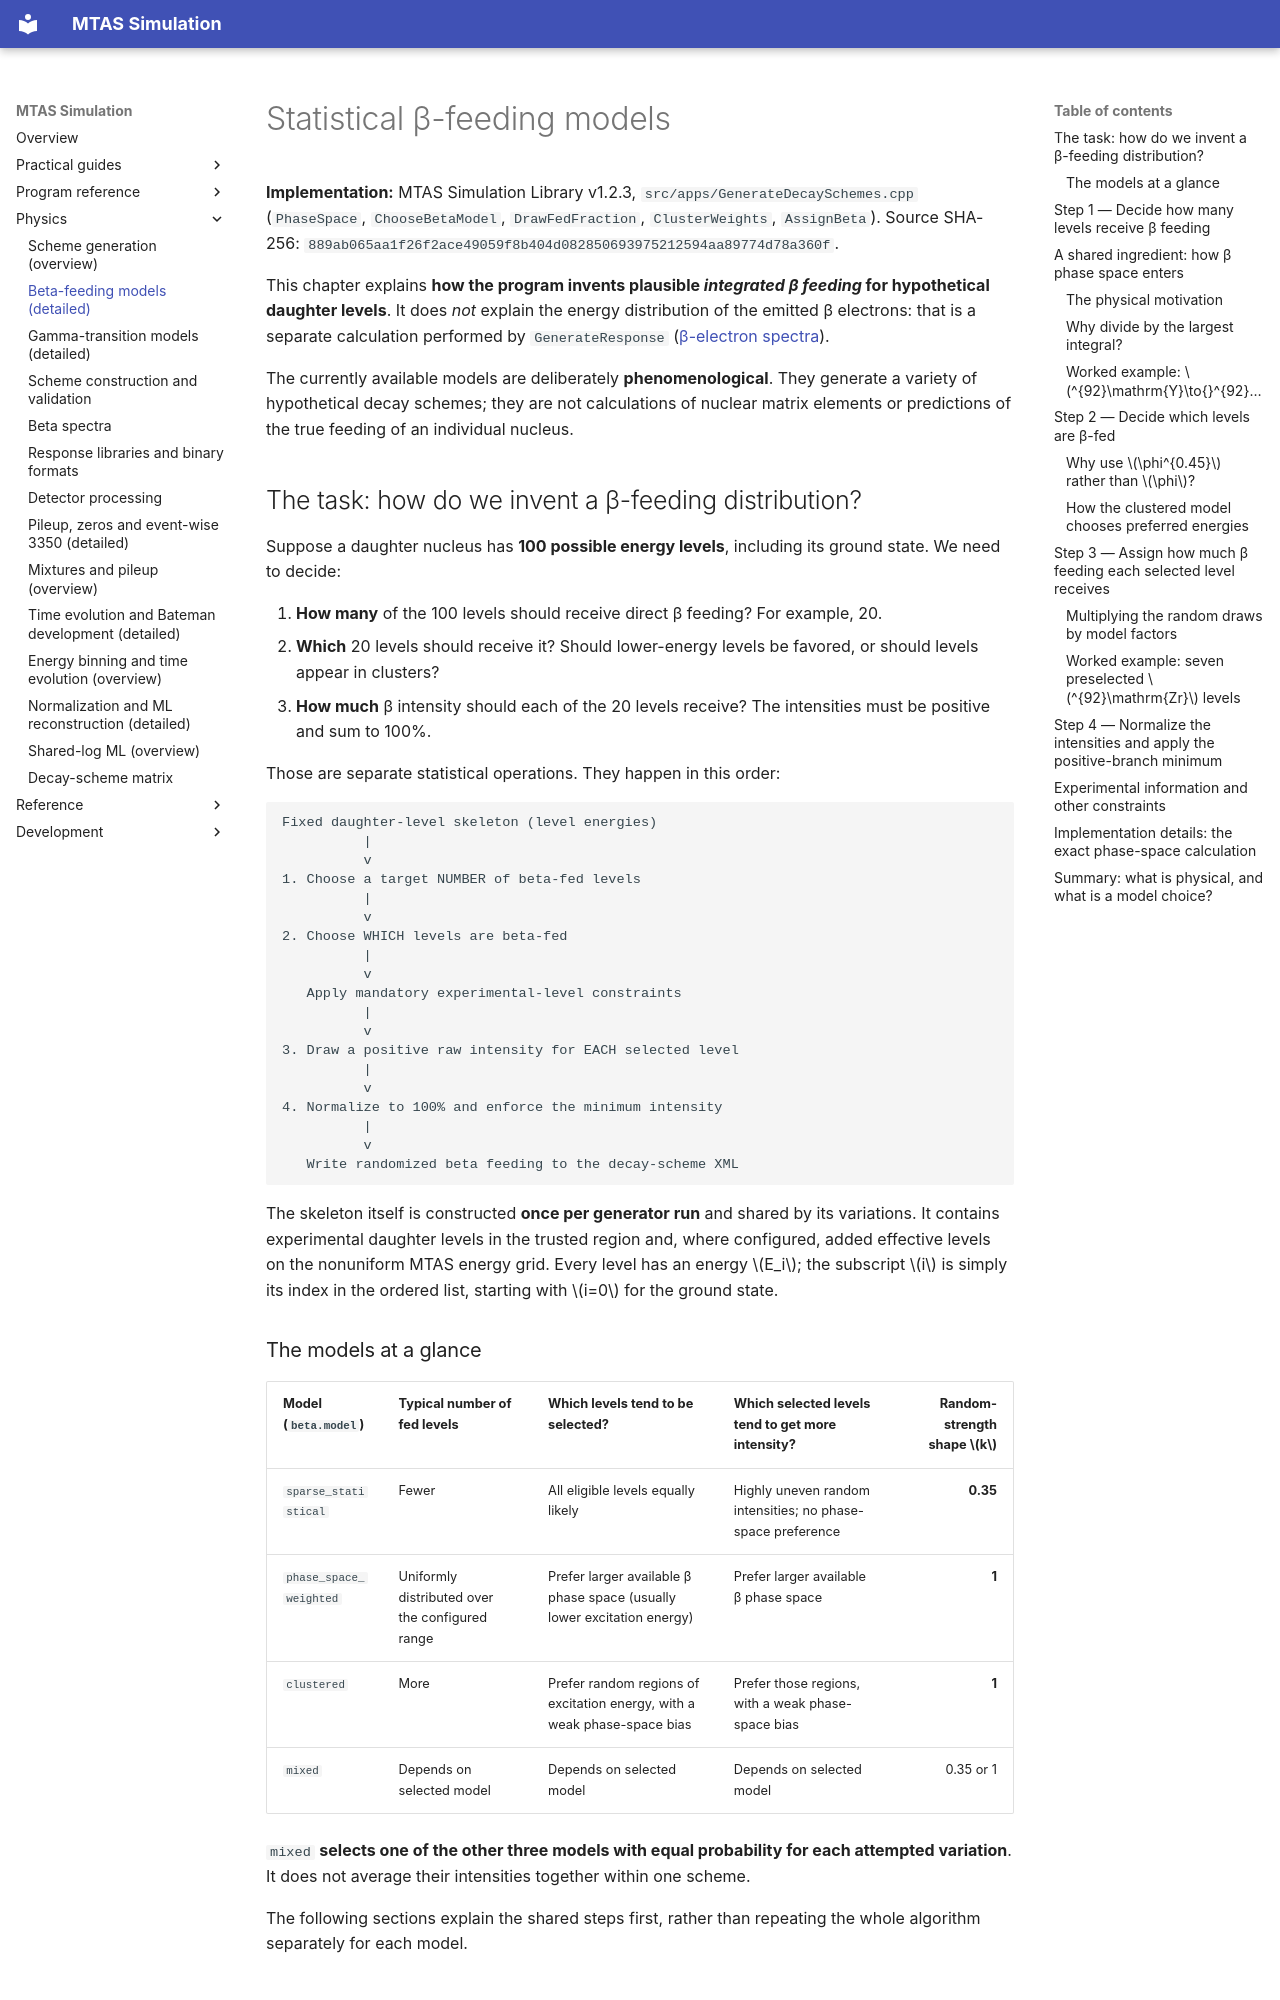

repository: Genesis-MTAS/simulationLibrary-manual · page: physics/BetaFeedingModels/index.html · generator: mkdocs

# Statistical β-feeding models

**Implementation:** MTAS Simulation Library v1.2.3, `src/apps/GenerateDecaySchemes.cpp` (`PhaseSpace`, `ChooseBetaModel`, `DrawFedFraction`, `ClusterWeights`, `AssignBeta`). Source SHA-256: `889ab065aa1f26f2ace49059f8b404d082850693975212594aa89774d78a360f`.

This chapter explains **how the program invents plausible *integrated β feeding* for hypothetical daughter levels**. It does *not* explain the energy distribution of the emitted β electrons: that is a separate calculation performed by `GenerateResponse` ([β-electron spectra](BetaSpectra.md)).

The currently available models are deliberately **phenomenological**. They generate a variety of hypothetical decay schemes; they are not calculations of nuclear matrix elements or predictions of the true feeding of an individual nucleus.

## The task: how do we invent a β-feeding distribution?

Suppose a daughter nucleus has **100 possible energy levels**, including its ground state. We need to decide:

1. **How many** of the 100 levels should receive direct β feeding? For example, 20.
2. **Which** 20 levels should receive it? Should lower-energy levels be favored, or should levels appear in clusters?
3. **How much** β intensity should each of the 20 levels receive? The intensities must be positive and sum to 100%.

Those are separate statistical operations. They happen in this order:

```text
Fixed daughter-level skeleton (level energies)
          |
          v
1. Choose a target NUMBER of beta-fed levels
          |
          v
2. Choose WHICH levels are beta-fed
          |
          v
   Apply mandatory experimental-level constraints
          |
          v
3. Draw a positive raw intensity for EACH selected level
          |
          v
4. Normalize to 100% and enforce the minimum intensity
          |
          v
   Write randomized beta feeding to the decay-scheme XML
```

The skeleton itself is constructed **once per generator run** and shared by its variations. It contains experimental daughter levels in the trusted region and, where configured, added effective levels on the nonuniform MTAS energy grid. Every level has an energy \(E_i\); the subscript \(i\) is simply its index in the ordered list, starting with \(i=0\) for the ground state.

### The models at a glance

| Model (`beta.model`) | Typical number of fed levels | Which levels tend to be selected? | Which selected levels tend to get more intensity? | Random-strength shape \(k\) |
|---|---|---|---|---:|
| `sparse_statistical` | Fewer | All eligible levels equally likely | Highly uneven random intensities; no phase-space preference | **0.35** |
| `phase_space_weighted` | Uniformly distributed over the configured range | Prefer larger available β phase space (usually lower excitation energy) | Prefer larger available β phase space | **1** |
| `clustered` | More | Prefer random regions of excitation energy, with a weak phase-space bias | Prefer those regions, with a weak phase-space bias | **1** |
| `mixed` | Depends on selected model | Depends on selected model | Depends on selected model | 0.35 or 1 |

`mixed` **selects one of the other three models with equal probability for each attempted variation**. It does not average their intensities together within one scheme.

The following sections explain the shared steps first, rather than repeating the whole algorithm separately for each model.
